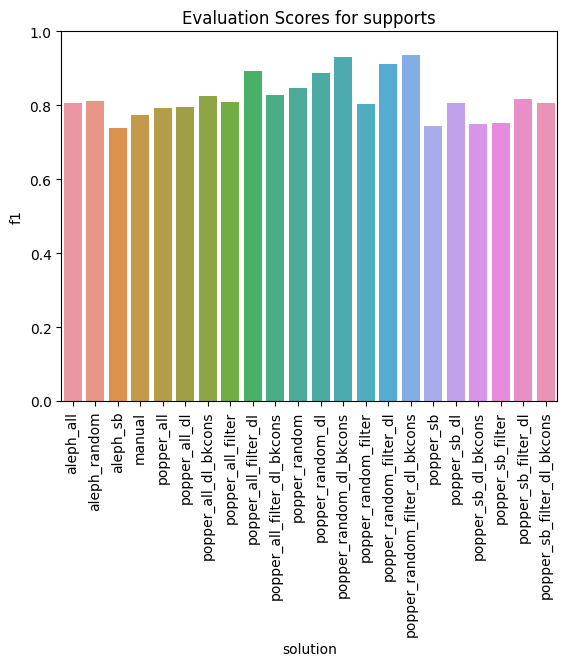

Source data for this figure (header and first rows):
solution, tp, fn, tn, fp, accuracy, precision, recall, f1
popper_all, 155, 48, 170, 33, 0.8005, 0.8245, 0.7635, 0.7928
popper_random_filter, 144, 59, 192, 11, 0.8276, 0.929, 0.7094, 0.8045
popper_sb_filter, 136, 67, 181, 22, 0.7808, 0.8608, 0.67, 0.7535
popper_sb_filter_dl, 159, 44, 176, 27, 0.8251, 0.8548, 0.7833, 0.8175
popper_random_filter_dl_bkcons, 188, 15, 192, 11, 0.936, 0.9447, 0.9261, 0.9353
popper_random, 156, 47, 194, 9, 0.8621, 0.9455, 0.7685, 0.8478
popper_all_dl, 148, 55, 182, 21, 0.8128, 0.8757, 0.7291, 0.7957
popper_all_filter_dl_bkcons, 158, 45, 183, 20, 0.8399, 0.8876, 0.7783, 0.8294
popper_all_filter_dl, 178, 25, 185, 18, 0.8941, 0.9082, 0.8768, 0.8922
popper_sb_dl_bkcons, 126, 77, 196, 7, 0.7931, 0.9474, 0.6207, 0.75
popper_random_dl_bkcons, 192, 11, 186, 17, 0.931, 0.9187, 0.9458, 0.932
popper_sb_filter_dl_bkcons, 151, 52, 182, 21, 0.8202, 0.8779, 0.7438, 0.8053
popper_sb_dl, 154, 49, 178, 25, 0.8177, 0.8603, 0.7586, 0.8063
popper_random_dl, 179, 24, 182, 21, 0.8892, 0.895, 0.8818, 0.8883
aleph_sb, 139, 64, 169, 34, 0.7586, 0.8035, 0.6847, 0.7394
aleph_random, 156, 47, 178, 25, 0.8227, 0.8619, 0.7685, 0.8125
popper_all_dl_bkcons, 160, 43, 178, 25, 0.8325, 0.8649, 0.7882, 0.8247
aleph_all, 155, 48, 177, 26, 0.8177, 0.8564, 0.7635, 0.8073
popper_sb, 132, 71, 183, 20, 0.7759, 0.8684, 0.6502, 0.7437
manual, 131, 72, 198, 5, 0.8103, 0.9632, 0.6453, 0.7729
popper_random_filter_dl, 180, 23, 191, 12, 0.9138, 0.9375, 0.8867, 0.9114
popper_all_filter, 148, 55, 188, 15, 0.8276, 0.908, 0.7291, 0.8087
